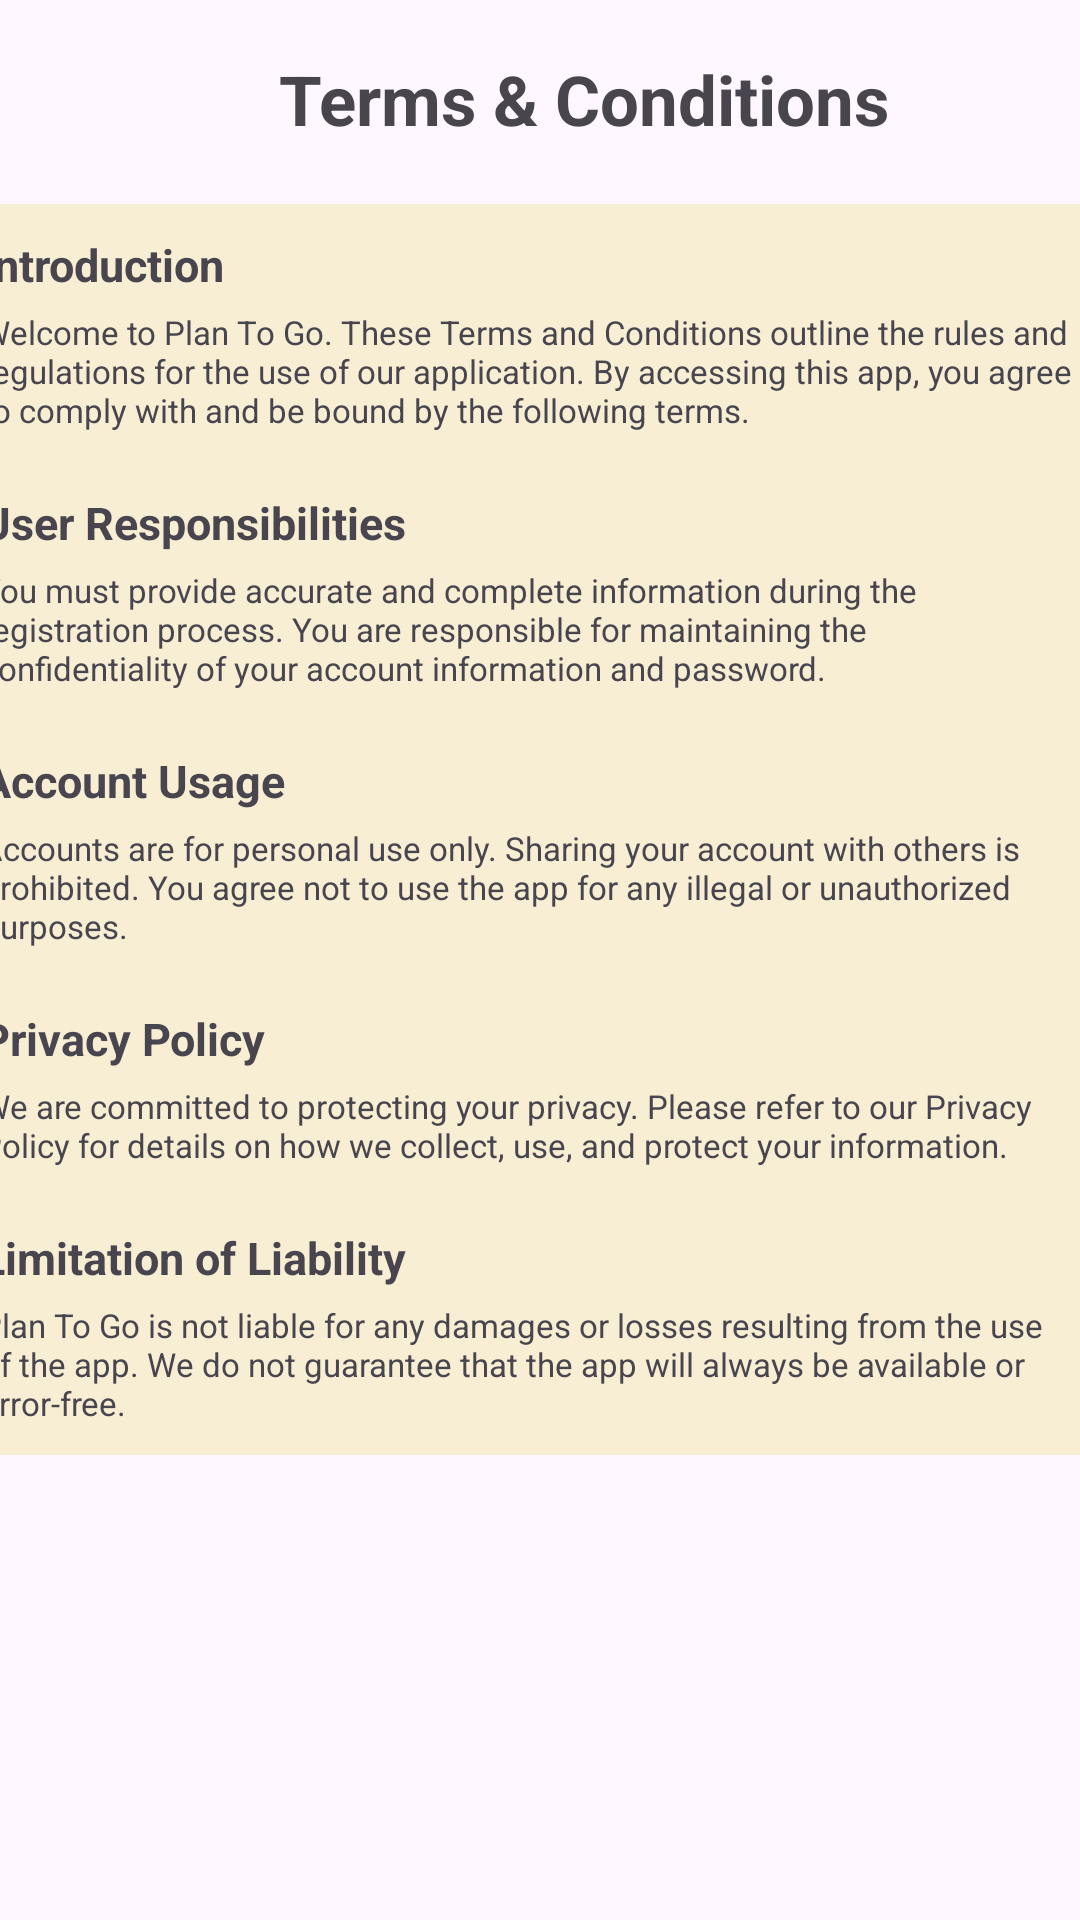

Write the Android layout XML for this screen, with the resource values it uses.
<!-- AndroidManifest.xml: application theme Theme.PlanToGo -->
<!-- res/layout/fragment_terms_and_conditions.xml -->
<?xml version="1.0" encoding="utf-8"?>
<androidx.constraintlayout.widget.ConstraintLayout xmlns:android="http://schemas.android.com/apk/res/android"
    xmlns:app="http://schemas.android.com/apk/res-auto"
    xmlns:tools="http://schemas.android.com/tools"
    android:layout_width="match_parent"
    android:layout_height="match_parent">

    <ImageView
        android:id="@+id/Terms_Back"
        android:layout_width="37dp"
        android:layout_height="33dp"
        android:layout_marginStart="24dp"
        android:layout_marginTop="16dp"
        android:src="@drawable/baseline_close_24"
        app:layout_constraintEnd_toStartOf="@+id/textView5"
        app:layout_constraintHorizontal_bias="0.0"
        app:layout_constraintStart_toStartOf="parent"
        app:layout_constraintTop_toTopOf="parent"
        android:clickable="true"
        android:focusable="true"/>

    <TextView
        android:id="@+id/textView5"
        android:layout_width="221dp"
        android:layout_height="34dp"
        android:layout_marginStart="84dp"
        android:layout_marginTop="16dp"
        android:gravity="center"
        android:text="@string/term_condition"
        android:textAlignment="center"
        android:textSize="23sp"
        android:textStyle="bold"
        app:layout_constraintStart_toStartOf="parent"
        app:layout_constraintTop_toTopOf="parent" />

    <ScrollView
        android:layout_width="414dp"
        android:layout_height="541dp"
        android:orientation="vertical"
        app:layout_constraintBottom_toBottomOf="parent"
        app:layout_constraintEnd_toEndOf="parent"
        app:layout_constraintHorizontal_bias="0.666"
        app:layout_constraintStart_toStartOf="parent"
        app:layout_constraintTop_toBottomOf="@+id/textView5"
        app:layout_constraintVertical_bias="0.164">

        <LinearLayout
            android:layout_width="match_parent"
            android:layout_height="wrap_content"
            android:layout_marginStart="10dp"
            android:layout_marginTop="10dp"
            android:layout_marginEnd="10dp"
            android:background="@color/beige"
            android:orientation="vertical"
            android:padding="10dp">

            <TextView
                android:layout_width="match_parent"
                android:layout_height="wrap_content"
                android:layout_marginStart="9dp"
                android:text="Introduction"
                android:textSize="15sp"
                android:textStyle="bold" />

            <TextView
                android:layout_width="match_parent"
                android:layout_height="wrap_content"
                android:layout_marginStart="9dp"
                android:layout_marginTop="5dp"
                android:text="Welcome to Plan To Go. These Terms and Conditions outline the rules and regulations for the use of our application. By accessing this app, you agree to comply with and be bound by the following terms."
                android:textSize="11sp" />

            <TextView
                android:layout_marginTop="20dp"
                android:layout_width="match_parent"
                android:layout_height="wrap_content"
                android:layout_marginStart="9dp"
                android:text="User Responsibilities"
                android:textSize="15sp"
                android:textStyle="bold" />

            <TextView
                android:layout_width="match_parent"
                android:layout_height="wrap_content"
                android:layout_marginStart="9dp"
                android:layout_marginTop="5dp"
                android:text="You must provide accurate and complete information during the registration process. You are responsible for maintaining the confidentiality of your account information and password."
                android:textSize="11sp" />

            <TextView
                android:layout_marginTop="20dp"
                android:layout_width="match_parent"
                android:layout_height="wrap_content"
                android:layout_marginStart="9dp"
                android:text="Account Usage"
                android:textSize="15sp"
                android:textStyle="bold" />

            <TextView
                android:layout_width="match_parent"
                android:layout_height="wrap_content"
                android:layout_marginStart="9dp"
                android:layout_marginTop="5dp"
                android:text="Accounts are for personal use only. Sharing your account with others is prohibited. You agree not to use the app for any illegal or unauthorized purposes."
                android:textSize="11sp" />

            <TextView
                android:layout_marginTop="20dp"
                android:layout_width="match_parent"
                android:layout_height="wrap_content"
                android:layout_marginStart="9dp"
                android:text="Privacy Policy"
                android:textSize="15sp"
                android:textStyle="bold" />

            <TextView
                android:layout_width="match_parent"
                android:layout_height="wrap_content"
                android:layout_marginStart="9dp"
                android:layout_marginTop="5dp"
                android:text="We are committed to protecting your privacy. Please refer to our Privacy Policy for details on how we collect, use, and protect your information."
                android:textSize="11sp" />

            <TextView
                android:layout_marginTop="20dp"
                android:layout_width="match_parent"
                android:layout_height="wrap_content"
                android:layout_marginStart="9dp"
                android:text="Limitation of Liability"
                android:textSize="15sp"
                android:textStyle="bold" />

            <TextView
                android:layout_width="match_parent"
                android:layout_height="wrap_content"
                android:layout_marginStart="9dp"
                android:layout_marginTop="5dp"
                android:text="Plan To Go is not liable for any damages or losses resulting from the use of the app. We do not guarantee that the app will always be available or error-free."
                android:textSize="11sp" />

        </LinearLayout>


    </ScrollView>

</androidx.constraintlayout.widget.ConstraintLayout>
<!-- resources referenced by this layout -->
<resources>
  <color name="beige">#F7EED3</color>
  <string name="term_condition">Terms &amp; Conditions</string>
  <style name="Theme.PlanToGo" parent="Base.Theme.PlanToGo" />
  <style name="Base.Theme.PlanToGo" parent="Theme.Material3.DayNight.NoActionBar">
          
          <item name="colorPrimary">@color/primary</item>
          <item name="backgroundColor">@color/background</item>
      </style>
  <color name="primary">#00AF87</color>
  <color name="background">#FFFFFF</color>
</resources>
